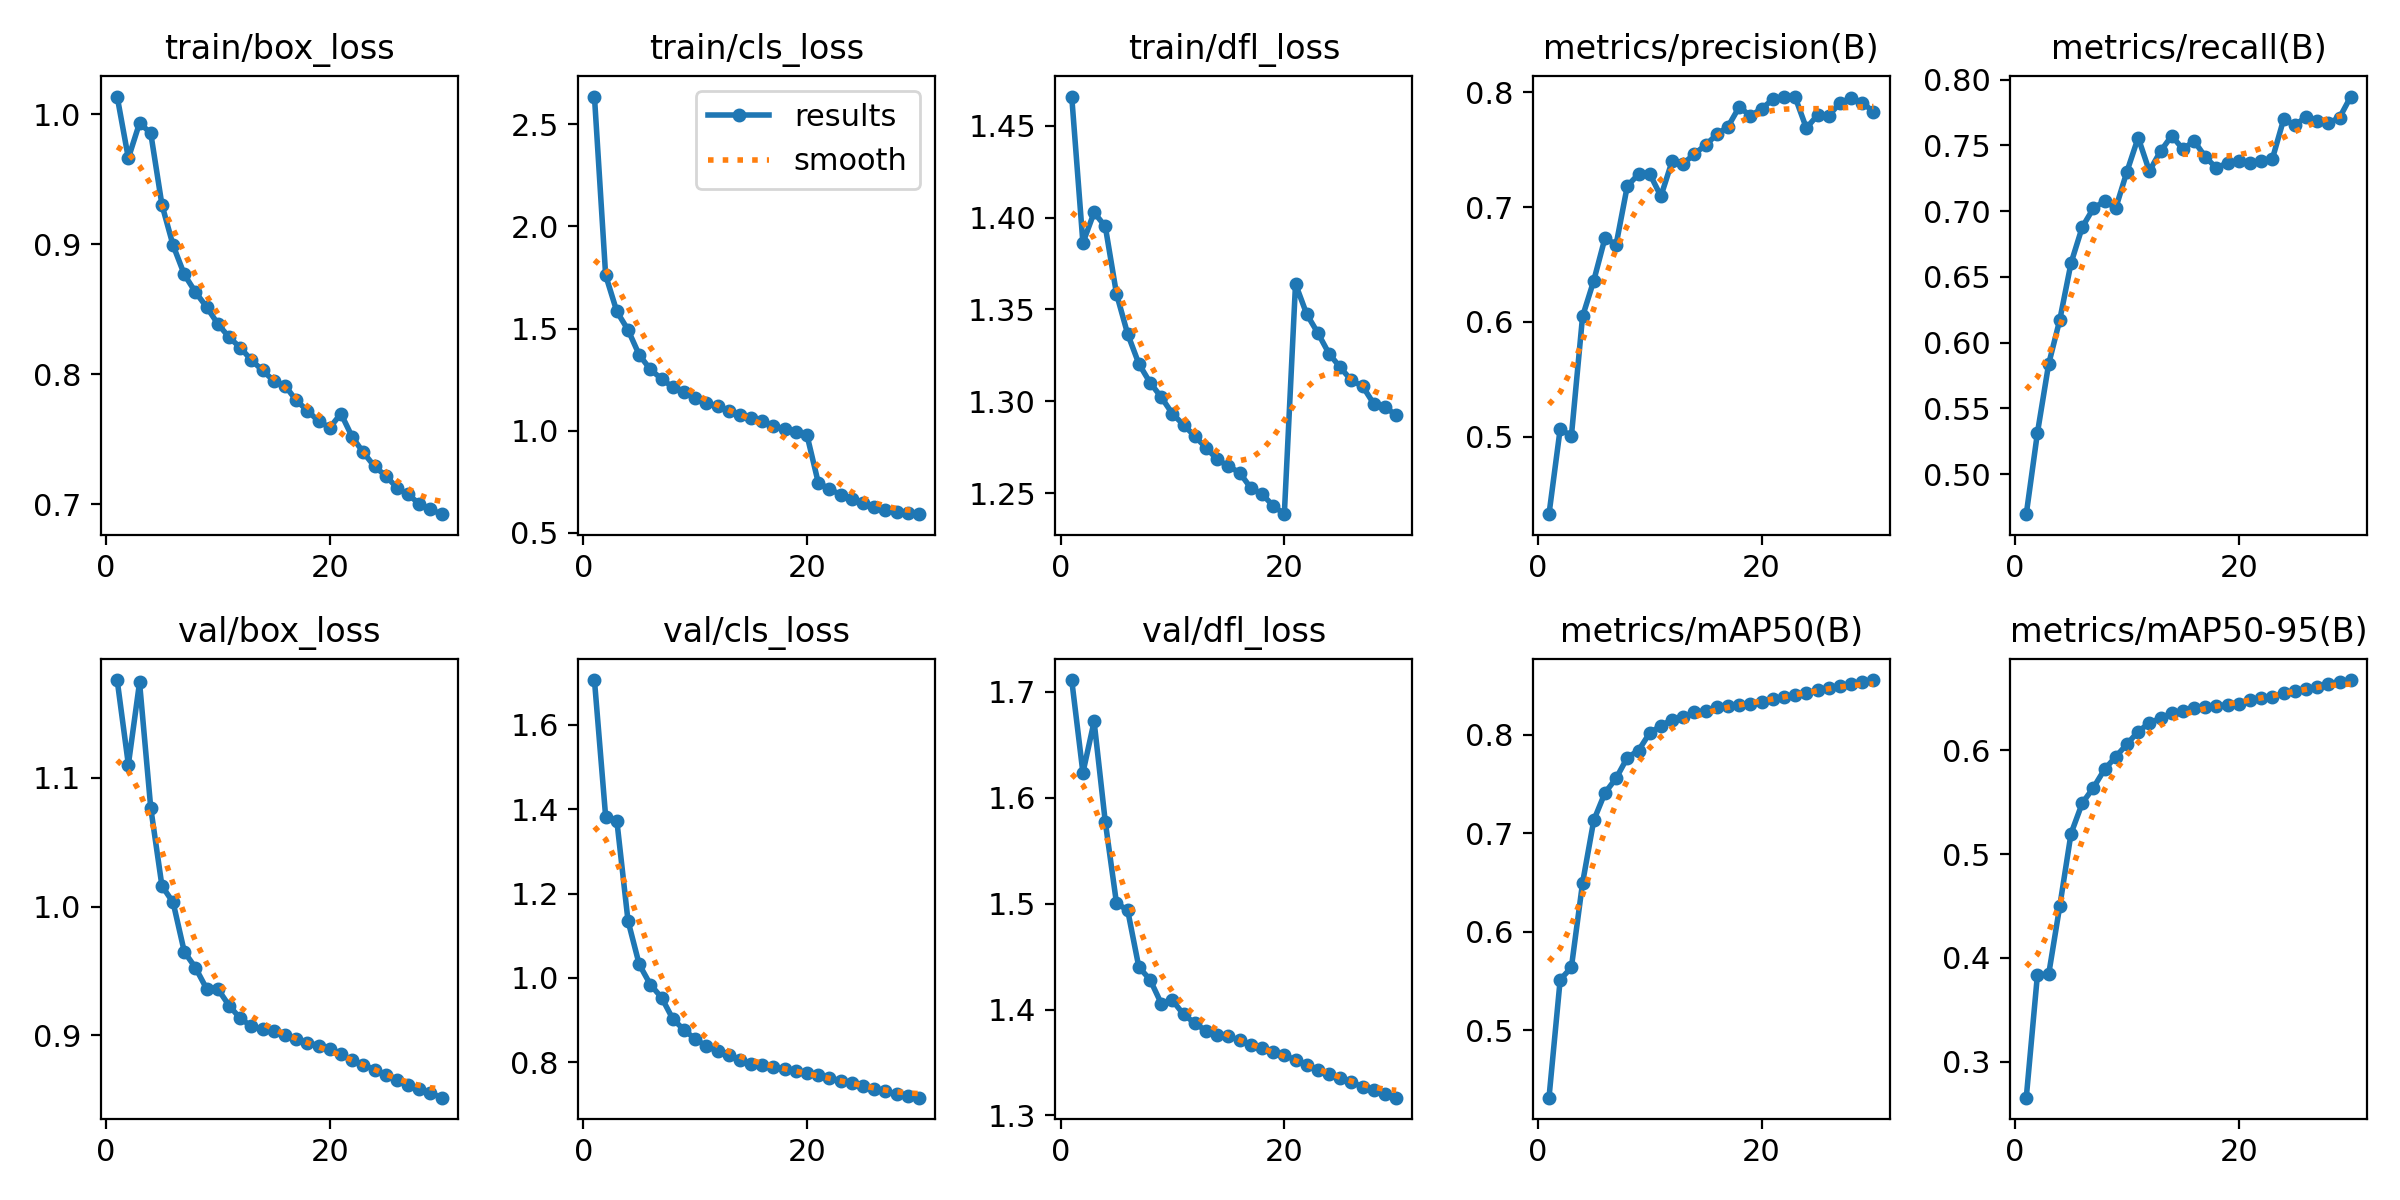

The table this chart was drawn from, first rows:
epoch, time, train/box_loss, train/cls_loss, train/dfl_loss, metrics/precision(B), metrics/recall(B), metrics/mAP50(B), metrics/mAP50-95(B), val/box_loss, val/cls_loss, val/dfl_loss, lr/pg0, lr/pg1, lr/pg2
1, 303.8, 1.014, 2.637, 1.466, 0.4327, 0.4696, 0.4316, 0.2652, 1.176, 1.706, 1.711, 0.003332, 0.003332, 0.003332
2, 599, 0.9663, 1.762, 1.386, 0.5069, 0.5315, 0.5513, 0.3839, 1.11, 1.383, 1.623, 0.006647, 0.006647, 0.006647
3, 889.5, 0.9934, 1.584, 1.403, 0.5006, 0.5837, 0.5637, 0.3841, 1.174, 1.373, 1.672, 0.00989, 0.00989, 0.00989
4, 1179, 0.9856, 1.494, 1.395, 0.6048, 0.6175, 0.6495, 0.4503, 1.077, 1.135, 1.577, 0.009758, 0.009758, 0.009758
5, 1468, 0.9304, 1.371, 1.359, 0.636, 0.6605, 0.713, 0.5198, 1.016, 1.032, 1.5, 0.009572, 0.009572, 0.009572
6, 1757, 0.8992, 1.3, 1.337, 0.6729, 0.6877, 0.7409, 0.5491, 1.003, 0.984, 1.494, 0.009337, 0.009337, 0.009337
7, 2047, 0.8768, 1.253, 1.32, 0.6674, 0.7021, 0.7558, 0.564, 0.9649, 0.9533, 1.44, 0.009055, 0.009055, 0.009055
8, 2337, 0.8631, 1.213, 1.31, 0.7185, 0.7076, 0.7767, 0.5818, 0.9525, 0.9028, 1.428, 0.008729, 0.008729, 0.008729
9, 2626, 0.8517, 1.187, 1.302, 0.7286, 0.7024, 0.7839, 0.5939, 0.9361, 0.8766, 1.406, 0.008362, 0.008362, 0.008362
10, 2916, 0.8387, 1.159, 1.293, 0.729, 0.7301, 0.8017, 0.6061, 0.936, 0.8551, 1.409, 0.00796, 0.00796, 0.00796
11, 3205, 0.8285, 1.135, 1.287, 0.7095, 0.7558, 0.809, 0.6181, 0.9231, 0.8383, 1.395, 0.007525, 0.007525, 0.007525
12, 3494, 0.8205, 1.119, 1.281, 0.7399, 0.7304, 0.8152, 0.6265, 0.9132, 0.8261, 1.387, 0.007063, 0.007063, 0.007063
13, 3784, 0.8108, 1.096, 1.275, 0.7377, 0.7455, 0.8175, 0.6309, 0.9071, 0.8169, 1.38, 0.00658, 0.00658, 0.00658
14, 4073, 0.8029, 1.078, 1.268, 0.7463, 0.7572, 0.8227, 0.636, 0.9046, 0.8051, 1.376, 0.006079, 0.006079, 0.006079
15, 4363, 0.7948, 1.06, 1.265, 0.754, 0.7471, 0.8241, 0.6375, 0.9035, 0.7967, 1.375, 0.005567, 0.005567, 0.005567
16, 4652, 0.7912, 1.046, 1.261, 0.7633, 0.7533, 0.8276, 0.6407, 0.9006, 0.7923, 1.371, 0.00505, 0.00505, 0.00505
17, 4942, 0.7799, 1.025, 1.253, 0.7701, 0.7412, 0.829, 0.642, 0.897, 0.7887, 1.367, 0.004533, 0.004533, 0.004533
18, 5231, 0.772, 1.006, 1.25, 0.7872, 0.7327, 0.8305, 0.6431, 0.8943, 0.7842, 1.364, 0.004021, 0.004021, 0.004021
19, 5520, 0.7639, 0.9935, 1.243, 0.7794, 0.7368, 0.8314, 0.6437, 0.8921, 0.7797, 1.36, 0.00352, 0.00352, 0.00352
20, 5809, 0.7589, 0.9765, 1.239, 0.7856, 0.7383, 0.8336, 0.645, 0.8896, 0.7744, 1.357, 0.003037, 0.003037, 0.003037
21, 6121, 0.7696, 0.7457, 1.364, 0.7937, 0.7363, 0.8359, 0.6482, 0.8852, 0.7685, 1.352, 0.002575, 0.002575, 0.002575
22, 6413, 0.7518, 0.7134, 1.347, 0.7962, 0.7383, 0.8381, 0.6509, 0.8808, 0.7628, 1.348, 0.00214, 0.00214, 0.00214
23, 6700, 0.7398, 0.6868, 1.337, 0.7956, 0.7399, 0.8402, 0.6518, 0.8771, 0.7562, 1.343, 0.001738, 0.001738, 0.001738
24, 6985, 0.729, 0.6626, 1.326, 0.7688, 0.7697, 0.8424, 0.6554, 0.8734, 0.7501, 1.34, 0.001371, 0.001371, 0.001371
25, 7270, 0.7218, 0.6436, 1.318, 0.7801, 0.7652, 0.8453, 0.6569, 0.8696, 0.7432, 1.336, 0.001045, 0.001045, 0.001045
26, 7554, 0.7127, 0.6275, 1.311, 0.7796, 0.7717, 0.847, 0.6595, 0.8653, 0.737, 1.331, 0.0007632, 0.0007632, 0.0007632
27, 7838, 0.7074, 0.6129, 1.308, 0.7906, 0.7683, 0.8493, 0.6612, 0.8617, 0.731, 1.327, 0.000528, 0.000528, 0.000528
28, 8122, 0.7003, 0.6025, 1.299, 0.795, 0.7669, 0.8513, 0.6643, 0.8586, 0.7249, 1.324, 0.0003423, 0.0003423, 0.0003423
29, 8406, 0.6959, 0.5951, 1.297, 0.791, 0.7711, 0.8534, 0.6661, 0.8552, 0.7195, 1.32, 0.0002082, 0.0002082, 0.0002082
30, 8689, 0.6923, 0.5907, 1.292, 0.7829, 0.7871, 0.8554, 0.6678, 0.8516, 0.7159, 1.317, 0.0001271, 0.0001271, 0.0001271
